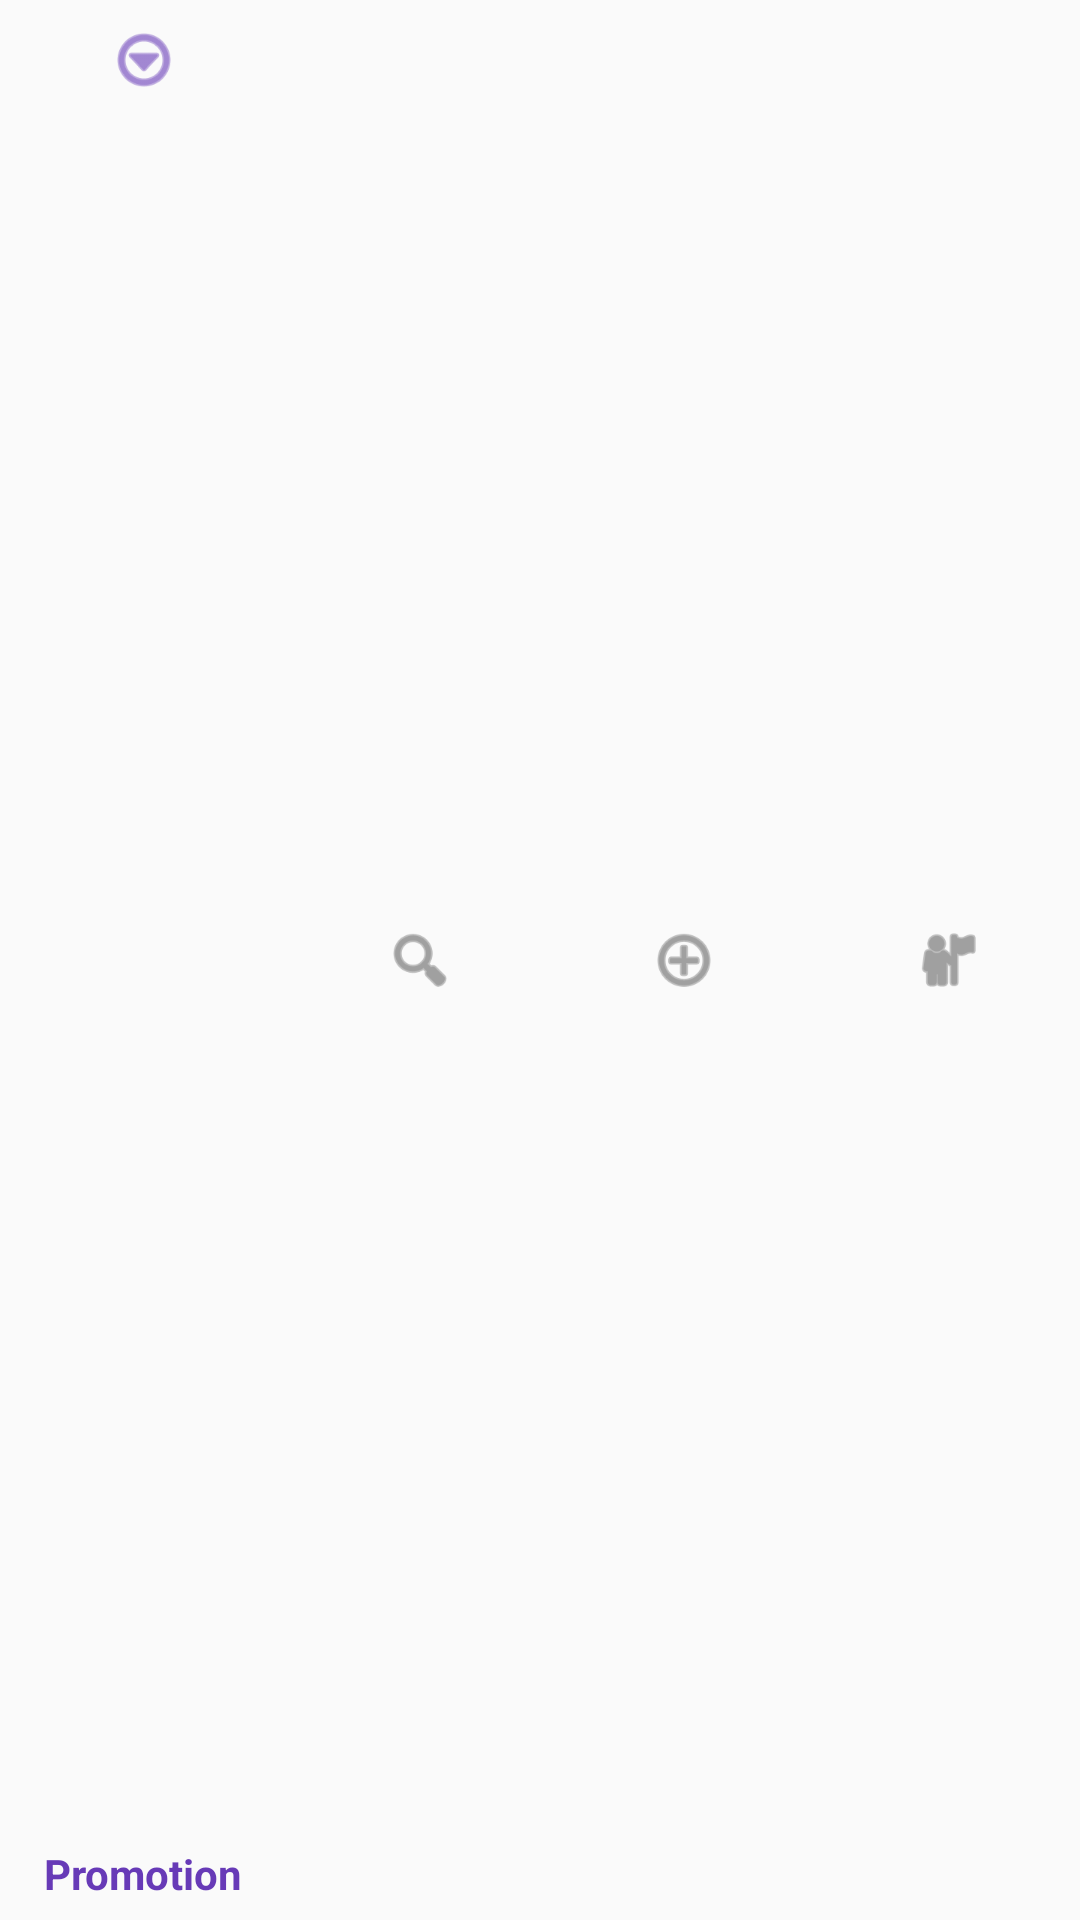

Here is an Android app screen rendered from its layout file. Give the layout XML and the strings, colors and styles it references.
<!-- AndroidManifest.xml: application theme Base.Theme.DesignDemo -->
<!-- res/layout/bottom_navigation.xml -->
<android.support.design.widget.BottomNavigationView android:id="@+id/navigation"
    android:layout_width="match_parent"
    android:layout_height="wrap_content"
    android:layout_alignParentBottom="true"
    android:background="?android:attr/windowBackground"
    app:menu="@menu/menu_bottom_navigation"
    xmlns:android="http://schemas.android.com/apk/res/android"
    xmlns:app="http://schemas.android.com/apk/res-auto" />
<!-- resources referenced by this layout -->
<resources>
  <style name="Base.Theme.DesignDemo" parent="Theme.AppCompat.DayNight.NoActionBar">
          <item name="colorPrimary">#673AB7</item>
          <item name="colorPrimaryDark">#512DA8</item>
          <item name="colorAccent">#FF4081</item>
      </style>
</resources>
